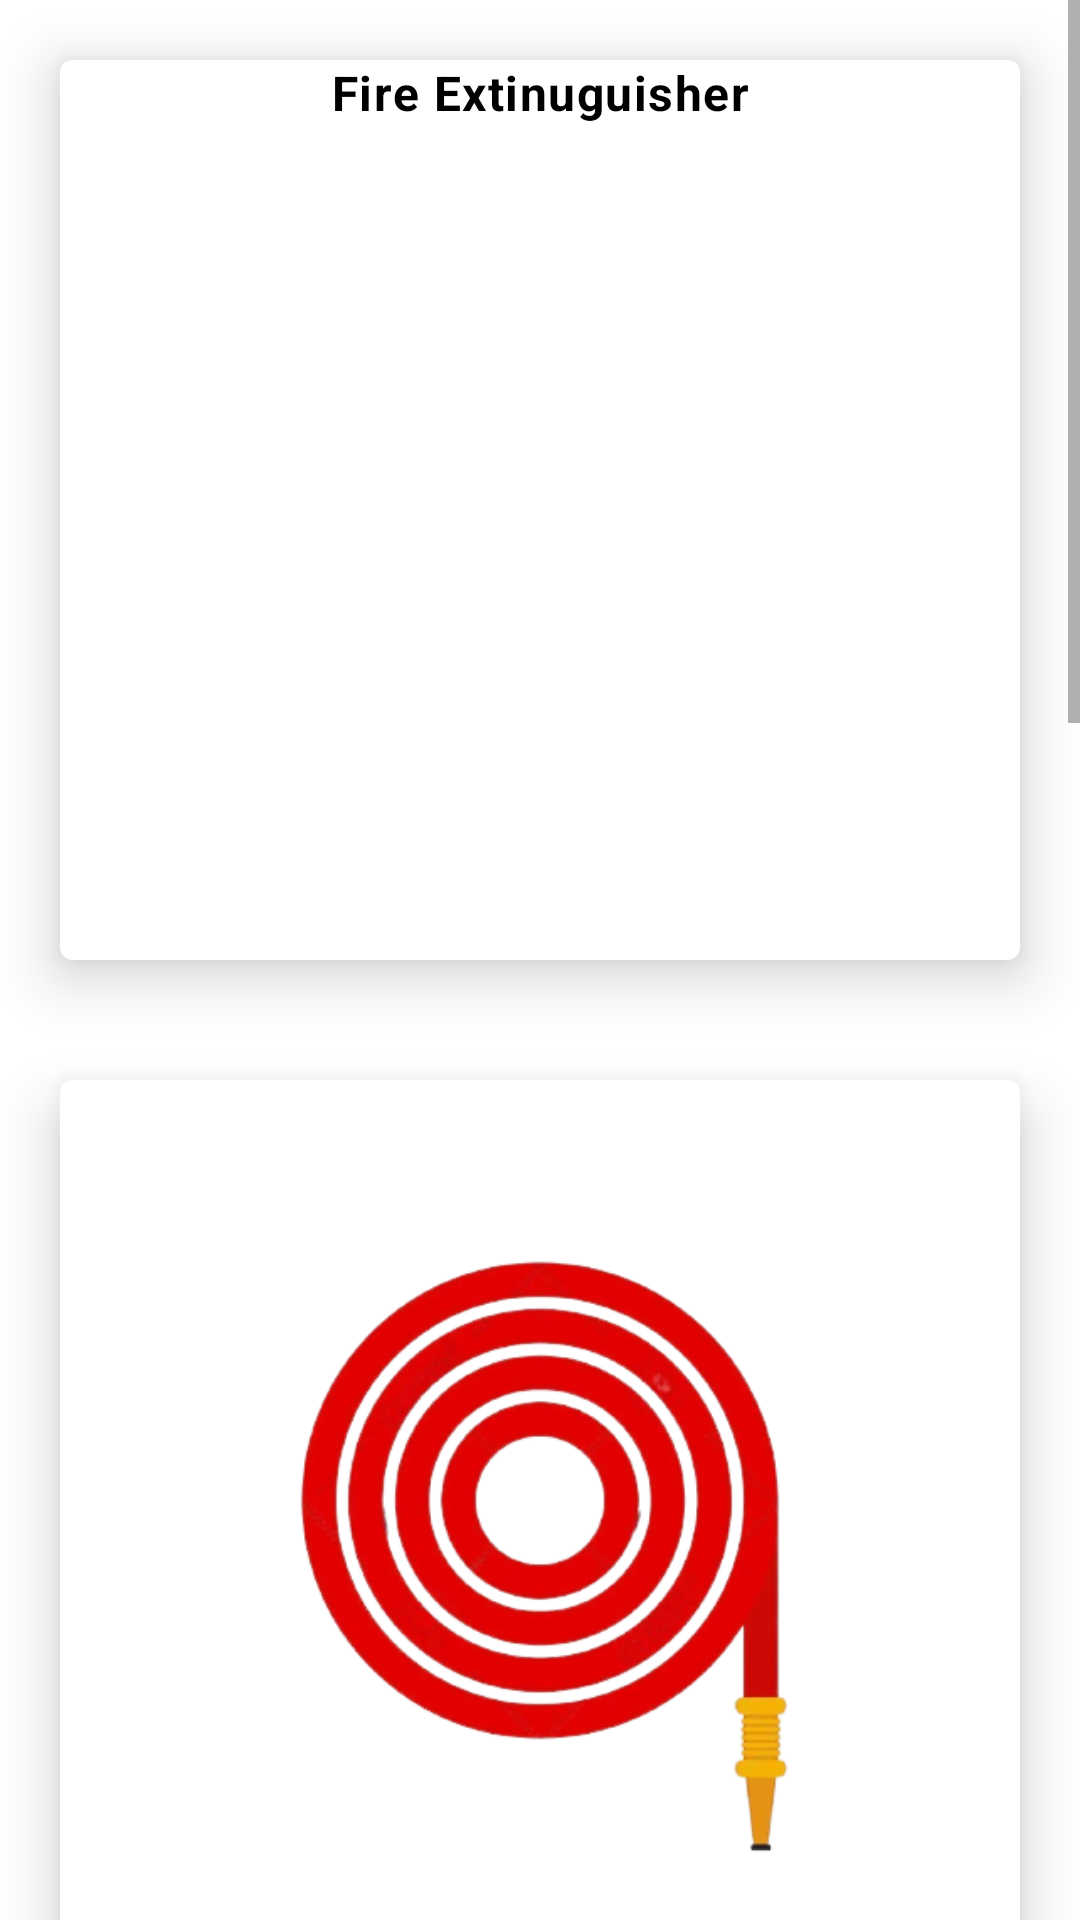

Layout XML and referenced resources for this Android screen:
<!-- AndroidManifest.xml: application theme Theme.FireSafety -->
<!-- res/layout/activity_tools.xml -->
<?xml version="1.0" encoding="utf-8"?>
<RelativeLayout xmlns:android="http://schemas.android.com/apk/res/android"
    xmlns:app="http://schemas.android.com/apk/res-auto"
    xmlns:tools="http://schemas.android.com/tools"
    android:layout_width="match_parent"
    android:layout_height="match_parent"
    tools:context=".ToolsActivity">

    <ScrollView
        android:layout_width="match_parent"
        android:layout_height="wrap_content">

        <RelativeLayout
            android:layout_width="match_parent"
            android:layout_height="wrap_content">

            <com.google.android.material.card.MaterialCardView
                android:onClick="goDescription"
                android:id="@+id/fireExtinguisher"
                android:layout_margin="20dp"
                android:layout_width="match_parent"
                app:cardElevation="11dp"
                android:layout_height="300dp">

                <LinearLayout
                    android:orientation="vertical"
                    android:layout_width="match_parent"
                    android:layout_height="wrap_content">

                    <ImageView
                        android:src="@drawable/ex"
                        android:layout_width="match_parent"
                        android:layout_height="0dp"
                        android:layout_weight="1"
                        tools:ignore="ContentDescription" />

                    <TextView
                        android:layout_weight="0.1"
                        android:gravity="center_horizontal"
                        android:textAppearance="@style/TextAppearance.Material3.BodyLarge"
                        android:textColor="@color/black"
                        android:textStyle="bold"
                        android:text="Fire Extinuguisher"
                        android:layout_width="match_parent"
                        android:layout_height="0dp"/>
                </LinearLayout>

            </com.google.android.material.card.MaterialCardView>

            <com.google.android.material.card.MaterialCardView
                android:onClick="goDescription"
                android:layout_below="@+id/fireExtinguisher"
                android:id="@+id/firehose"
                android:layout_margin="20dp"
                android:layout_width="match_parent"
                app:cardElevation="11dp"
                android:layout_height="300dp">

                <LinearLayout
                    android:orientation="vertical"
                    android:layout_width="match_parent"
                    android:layout_height="wrap_content">

                    <ImageView
                        android:src="@drawable/house"
                        android:layout_width="match_parent"
                        android:layout_height="0dp"
                        android:layout_weight="1"
                        tools:ignore="ContentDescription" />

                    <TextView
                        android:layout_weight="0.1"
                        android:gravity="center_horizontal"
                        android:textAppearance="@style/TextAppearance.Material3.BodyLarge"
                        android:textColor="@color/black"
                        android:textStyle="bold"
                        android:text="Fire Hose"
                        android:layout_width="match_parent"
                        android:layout_height="0dp"/>
                </LinearLayout>

            </com.google.android.material.card.MaterialCardView>

            <com.google.android.material.card.MaterialCardView
                android:onClick="goDescription"
                android:layout_below="@+id/firehose"
                android:id="@+id/fireSmoke"
                android:layout_margin="20dp"
                android:layout_width="match_parent"
                app:cardElevation="11dp"
                android:layout_height="300dp">

                <LinearLayout
                    android:orientation="vertical"
                    android:layout_width="match_parent"
                    android:layout_height="wrap_content">

                    <ImageView
                        android:src="@drawable/smoke"
                        android:layout_width="match_parent"
                        android:layout_height="0dp"
                        android:layout_weight="1"
                        tools:ignore="ContentDescription" />

                    <TextView
                        android:layout_weight="0.1"
                        android:gravity="center_horizontal"
                        android:textAppearance="@style/TextAppearance.Material3.BodyLarge"
                        android:textColor="@color/black"
                        android:textStyle="bold"
                        android:text="Smoke Detector"
                        android:layout_width="match_parent"
                        android:layout_height="0dp"/>
                </LinearLayout>

            </com.google.android.material.card.MaterialCardView>

            <com.google.android.material.card.MaterialCardView
                android:onClick="goDescription"
                android:layout_below="@+id/fireSmoke"
                android:id="@+id/fireSplinker"
                android:layout_margin="20dp"
                android:layout_width="match_parent"
                app:cardElevation="11dp"
                android:layout_height="300dp">

                <LinearLayout
                    android:orientation="vertical"
                    android:layout_width="match_parent"
                    android:layout_height="wrap_content">

                    <ImageView
                        android:src="@drawable/sprinkler"
                        android:layout_width="match_parent"
                        android:layout_height="0dp"
                        android:layout_weight="1"
                        tools:ignore="ContentDescription" />

                    <TextView
                        android:layout_weight="0.1"
                        android:gravity="center_horizontal"
                        android:textAppearance="@style/TextAppearance.Material3.BodyLarge"
                        android:textColor="@color/black"
                        android:textStyle="bold"
                        android:text="Fire Splinker"
                        android:layout_width="match_parent"
                        android:layout_height="0dp"/>
                </LinearLayout>

            </com.google.android.material.card.MaterialCardView>

            <com.google.android.material.card.MaterialCardView
                android:onClick="goDescription"
                android:layout_below="@+id/fireSplinker"
                android:id="@+id/fireSandBucket"
                android:layout_margin="20dp"
                android:layout_width="match_parent"
                app:cardElevation="11dp"
                android:layout_height="300dp">

                <LinearLayout
                    android:orientation="vertical"
                    android:layout_width="match_parent"
                    android:layout_height="wrap_content">

                    <ImageView
                        android:src="@drawable/sandbucket"
                        android:layout_width="match_parent"
                        android:layout_height="0dp"
                        android:layout_weight="1"
                        tools:ignore="ContentDescription" />

                    <TextView
                        android:layout_weight="0.1"
                        android:gravity="center_horizontal"
                        android:textAppearance="@style/TextAppearance.Material3.BodyLarge"
                        android:textColor="@color/black"
                        android:textStyle="bold"
                        android:text="Sand Bucket"
                        android:layout_width="match_parent"
                        android:layout_height="0dp"/>
                </LinearLayout>

            </com.google.android.material.card.MaterialCardView>

        </RelativeLayout>

    </ScrollView>

</RelativeLayout>
<!-- resources referenced by this layout -->
<resources>
  <color name="black">#FF000000</color>
  <!-- drawable house: png bitmap (drawable, 125189 bytes) -->
  <!-- drawable sandbucket: png bitmap (drawable, 344791 bytes) -->
  <!-- drawable smoke: jpeg bitmap (drawable, 83264 bytes) -->
  <!-- drawable sprinkler: jpeg bitmap (drawable, 46551 bytes) -->
  <style name="Theme.FireSafety" parent="Theme.MaterialComponents.DayNight.DarkActionBar">
          
          <item name="colorPrimary">@color/main</item>
          <item name="colorPrimaryVariant">#FD6C6C</item>
          <item name="colorOnPrimary">@color/white</item>
          
          <item name="colorSecondary">@color/teal_200</item>
          <item name="colorSecondaryVariant">@color/teal_700</item>
          <item name="colorOnSecondary">@color/black</item>
          
          <item name="android:statusBarColor" tools:targetApi="l">?attr/colorPrimaryVariant</item>
          
      </style>
  <color name="main">#ff5757</color>
  <color name="white">#FFFFFFFF</color>
  <color name="teal_200">#FF03DAC5</color>
  <color name="teal_700">#FF018786</color>
</resources>
